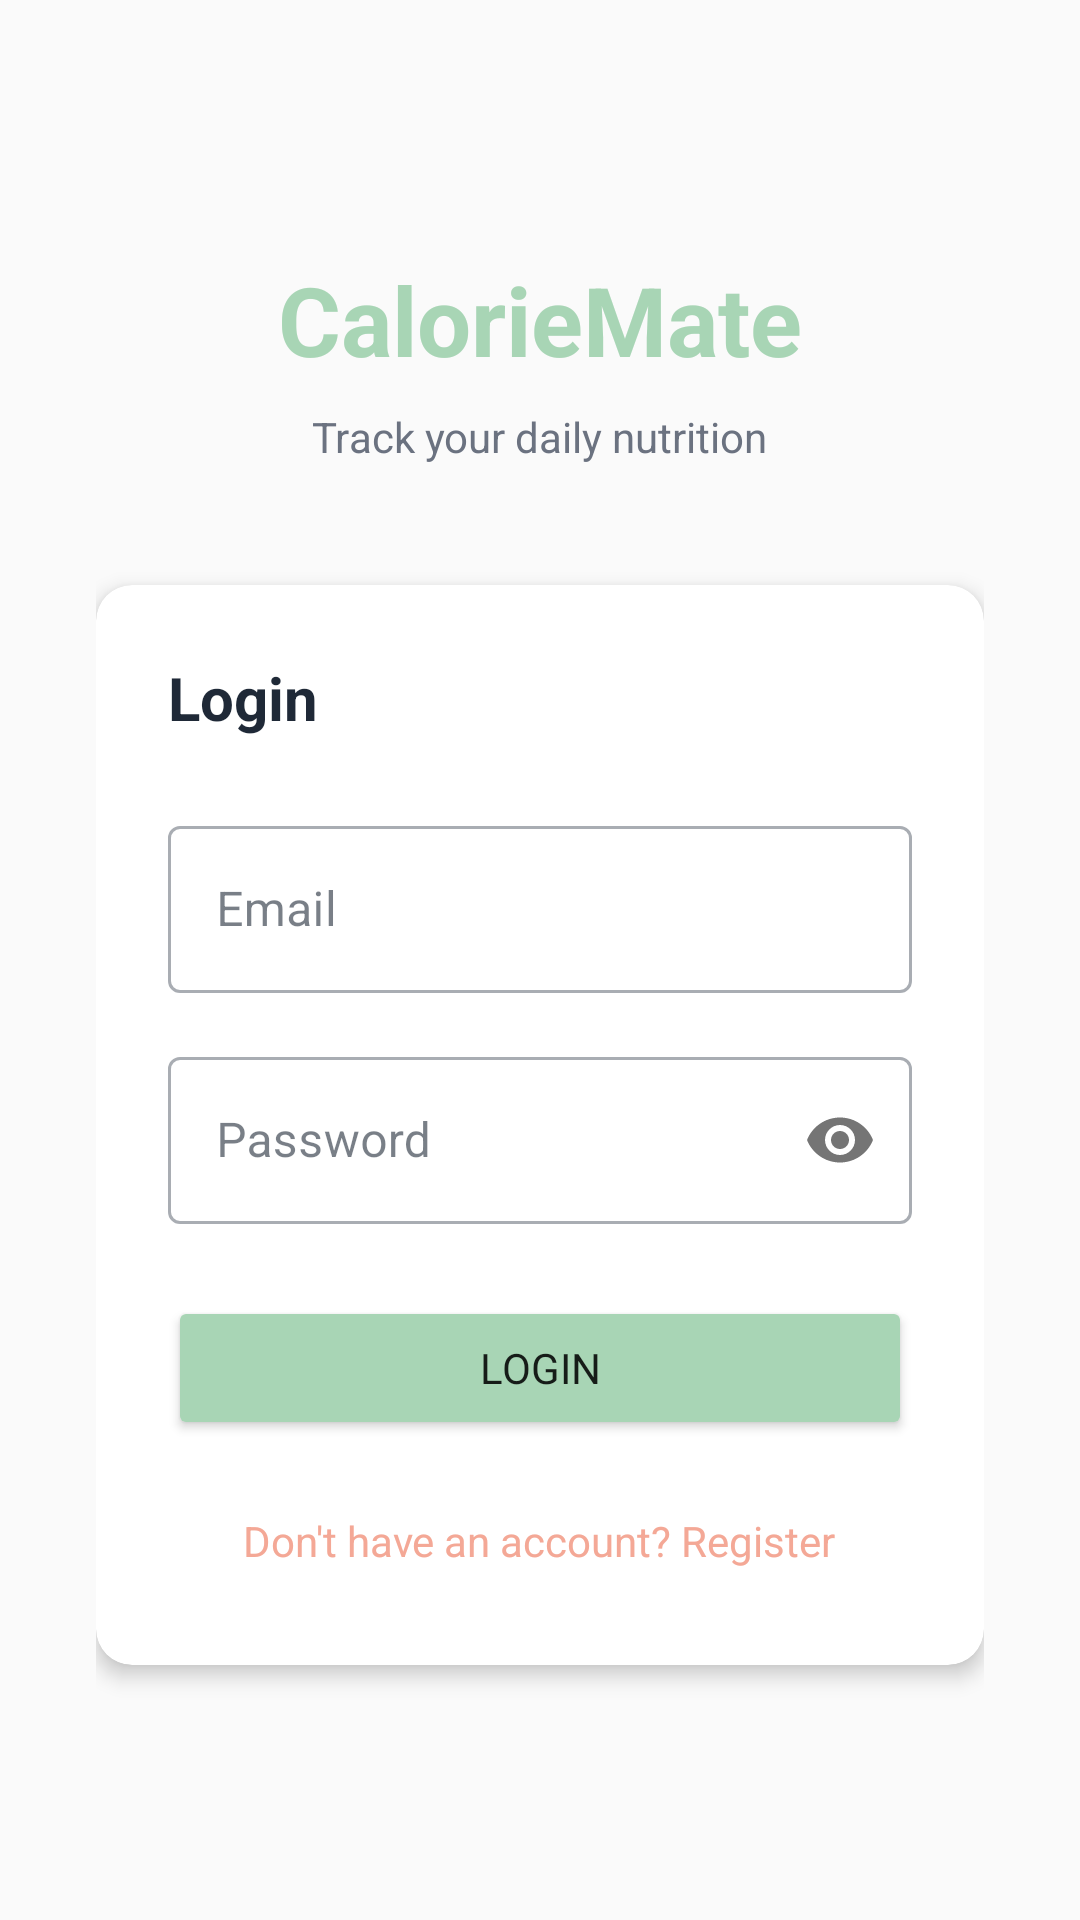

Produce the Android XML layout that renders to this screen, including the resource entries it uses.
<!-- AndroidManifest.xml: application theme Theme.CalorieMate -->
<!-- res/layout/activity_login.xml -->
<?xml version="1.0" encoding="utf-8"?>
<ScrollView xmlns:android="http://schemas.android.com/apk/res/android"
    android:layout_width="match_parent"
    android:layout_height="match_parent"
    android:background="?android:attr/colorBackground"
    android:fillViewport="true">

    <LinearLayout
        android:layout_width="match_parent"
        android:layout_height="wrap_content"
        android:orientation="vertical"
        android:gravity="center"
        android:padding="32dp">

        <TextView
            android:layout_width="wrap_content"
            android:layout_height="wrap_content"
            android:text="@string/app_name"
            android:textSize="32sp"
            android:textStyle="bold"
            android:textColor="?attr/colorPrimary"
            android:layout_marginBottom="8dp"/>

        <TextView
            android:layout_width="wrap_content"
            android:layout_height="wrap_content"
            android:text="Track your daily nutrition"
            android:textSize="14sp"
            android:textColor="@color/muted_gray"
            android:layout_marginBottom="40dp"/>

        <androidx.cardview.widget.CardView
            xmlns:app="http://schemas.android.com/apk/res-auto"
            android:layout_width="match_parent"
            android:layout_height="wrap_content"
            app:cardCornerRadius="12dp"
            app:cardElevation="4dp"
            app:cardBackgroundColor="?attr/colorSurface">

            <LinearLayout
                android:layout_width="match_parent"
                android:layout_height="wrap_content"
                android:orientation="vertical"
                android:padding="24dp">

                <TextView
                    android:layout_width="wrap_content"
                    android:layout_height="wrap_content"
                    android:text="@string/btn_login"
                    android:textSize="20sp"
                    android:textStyle="bold"
                    android:textColor="?attr/colorOnSurface"
                    android:layout_marginBottom="24dp"/>

                <com.google.android.material.textfield.TextInputLayout
                    android:layout_width="match_parent"
                    android:layout_height="wrap_content"
                    android:hint="@string/label_email"
                    style="@style/Widget.MaterialComponents.TextInputLayout.OutlinedBox"
                    android:layout_marginBottom="16dp">

                    <com.google.android.material.textfield.TextInputEditText
                        android:id="@+id/etEmail"
                        android:layout_width="match_parent"
                        android:layout_height="wrap_content"
                        android:inputType="textEmailAddress"/>
                </com.google.android.material.textfield.TextInputLayout>

                <com.google.android.material.textfield.TextInputLayout
                    android:layout_width="match_parent"
                    android:layout_height="wrap_content"
                    android:hint="@string/label_password"
                    style="@style/Widget.MaterialComponents.TextInputLayout.OutlinedBox"
                    app:passwordToggleEnabled="true"
                    android:layout_marginBottom="24dp"
                    xmlns:app="http://schemas.android.com/apk/res-auto">

                    <com.google.android.material.textfield.TextInputEditText
                        android:id="@+id/etPassword"
                        android:layout_width="match_parent"
                        android:layout_height="wrap_content"
                        android:inputType="textPassword"/>
                </com.google.android.material.textfield.TextInputLayout>

                <Button
                    android:id="@+id/btnLogin"
                    android:layout_width="match_parent"
                    android:layout_height="wrap_content"
                    android:text="@string/btn_login"
                    android:backgroundTint="?attr/colorPrimary"
                    android:layout_marginBottom="16dp"/>

                <TextView
                    android:id="@+id/tvGoRegister"
                    android:layout_width="wrap_content"
                    android:layout_height="wrap_content"
                    android:text="@string/link_go_register"
                    android:textColor="?attr/colorSecondary"
                    android:layout_gravity="center"
                    android:padding="8dp"/>

            </LinearLayout>
        </androidx.cardview.widget.CardView>

    </LinearLayout>
</ScrollView>
<!-- resources referenced by this layout -->
<resources>
  <color name="muted_gray">#6B7280</color>
  <string name="app_name">CalorieMate</string>
  <string name="btn_login">Login</string>
  <string name="label_email">Email</string>
  <string name="label_password">Password</string>
  <string name="link_go_register">Don\'t have an account? Register</string>
  <style name="Theme.CalorieMate" parent="Theme.MaterialComponents.DayNight.NoActionBar">
          <item name="colorPrimary">@color/soft_green</item>
          <item name="colorPrimaryVariant">@color/soft_green</item>
          <item name="colorOnPrimary">@color/white</item>
          <item name="colorSecondary">@color/soft_coral</item>
          <item name="colorOnSecondary">@color/white</item>
          <item name="android:colorBackground">@color/warm_white</item>
          <item name="colorSurface">@color/white</item>
          <item name="colorOnSurface">@color/text_primary</item>
          <item name="android:fontFamily">sans-serif</item>
      </style>
  <color name="soft_green">#A8D5B5</color>
  <color name="white">#FFFFFF</color>
  <color name="soft_coral">#F4A896</color>
  <color name="warm_white">#FAFAFA</color>
  <color name="text_primary">#1F2937</color>
</resources>
